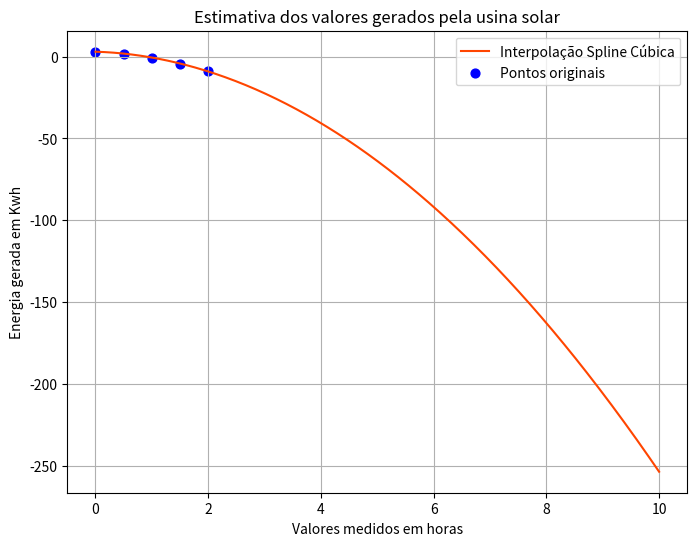

Python code for this plot:
import numpy as np
import matplotlib.pyplot as plt
from scipy.interpolate import CubicSpline

T = [(0, 3), (0.5, 1.8616), (1, -0.5571), (1.5, -4.1987), (2, -9.0536)]

# Separa os pontos em coordenadas x e y
x_points, y_points = zip(*T)

# Cria a spline cúbica com os pontos fornecidos
spline = CubicSpline(x_points, y_points)

# Gera valores para o gráfico da função spline
x = np.linspace(0, 10, 500)
y = spline(x)

#print(spline(0.25))


# Cria o gráfico
plt.figure(figsize=(8, 6))
plt.plot(x, y, color='#FF4500', linewidth=1.5, label="Interpolação Spline Cúbica")
plt.scatter(x_points, y_points, color='blue', s=40, marker='o', label="Pontos originais") # Adiciona os pontos originais
plt.title('Estimativa dos valores gerados pela usina solar')
plt.xlabel('Valores medidos em horas')
plt.ylabel('Energia gerada em Kwh')
plt.grid()
plt.legend()

# Exibe o valor interpolado em x=2
print(f"Valor interpolado em x=0.25: {spline(0.25)}")

# Mostra o gráfico
plt.show()
